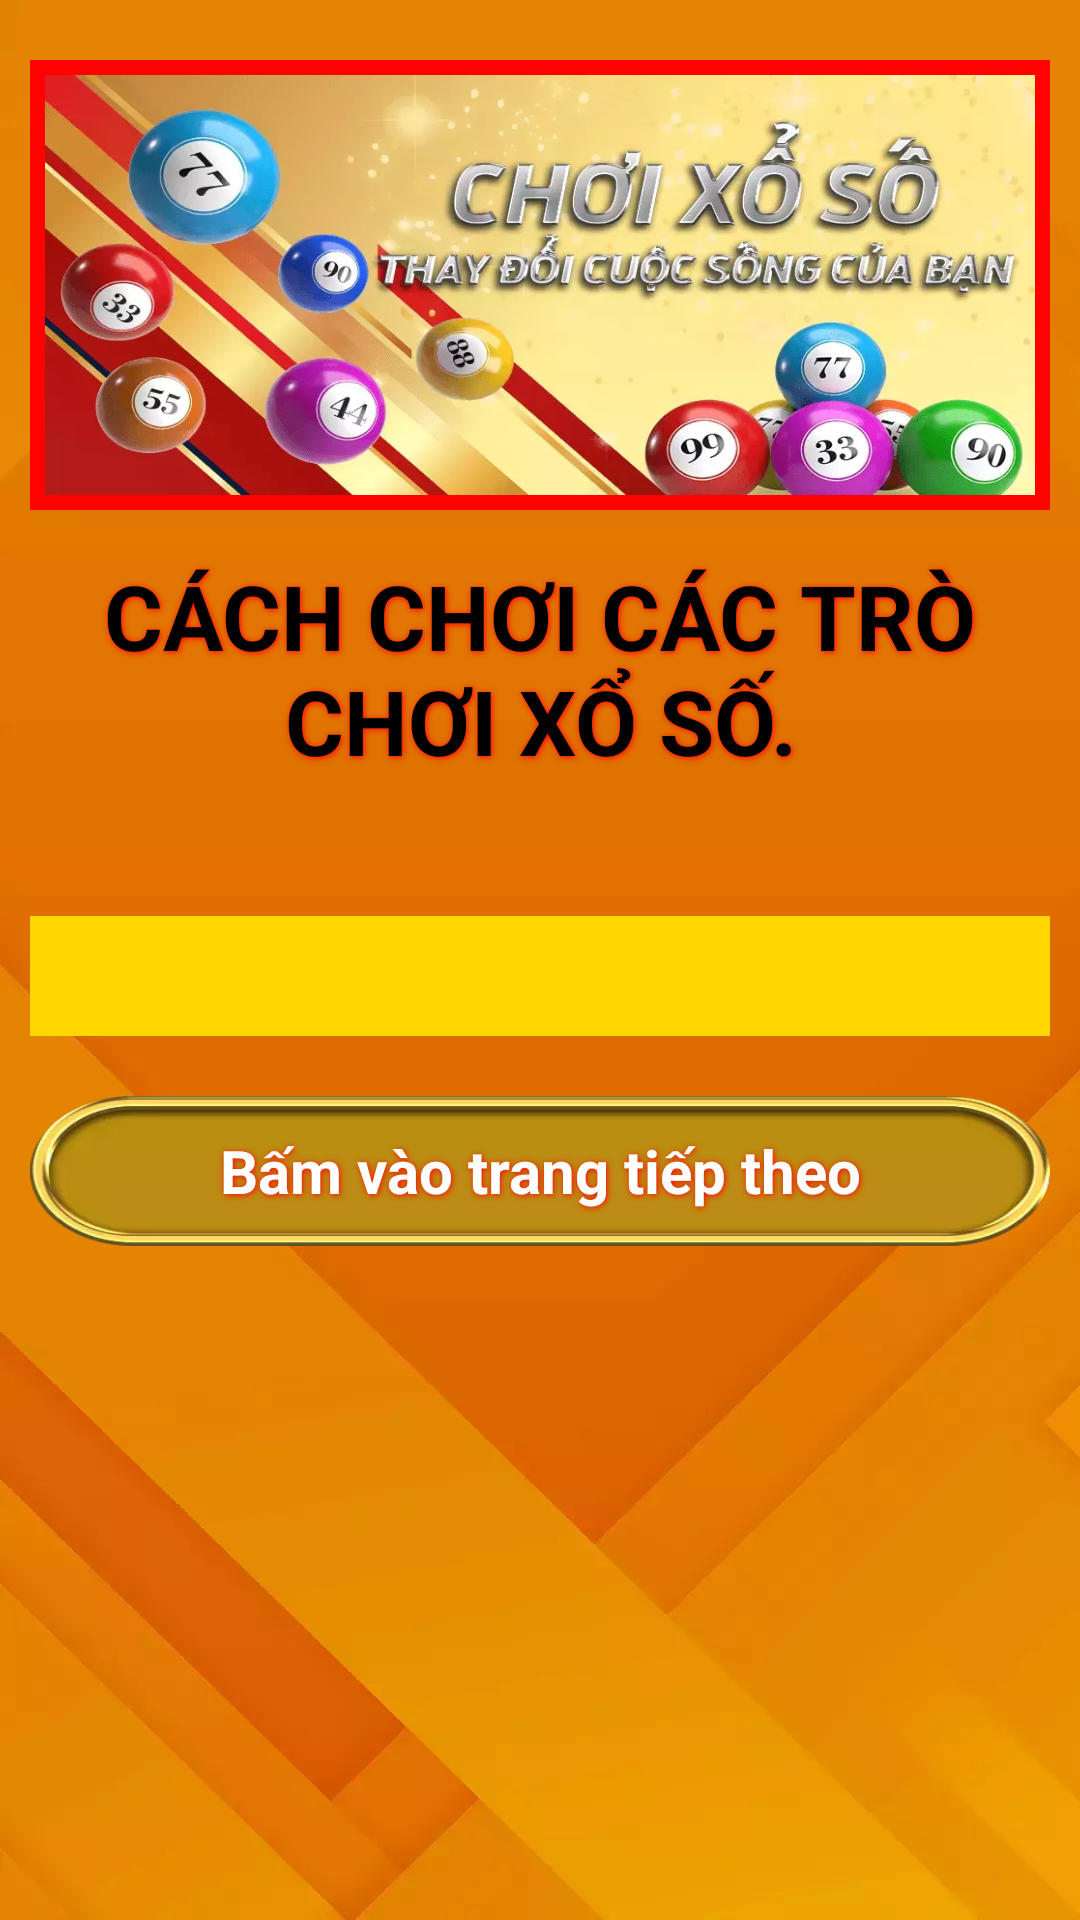

This screen was rendered from an Android layout file. Write that file and the resources it references.
<!-- AndroidManifest.xml: application theme Theme.VietLotteryFour -->
<!-- res/layout/activity_main.xml -->
<?xml version="1.0" encoding="utf-8"?>
<LinearLayout xmlns:android="http://schemas.android.com/apk/res/android"
    xmlns:app="http://schemas.android.com/apk/res-auto"
    xmlns:tools="http://schemas.android.com/tools"
    android:layout_width="match_parent"
    android:layout_height="match_parent"
    android:orientation="vertical"
    android:background="@drawable/bg"
    tools:context=".MainActivity">

    <ImageView
        android:id="@+id/iv1"
        android:layout_width="match_parent"
        android:layout_height="150dp"
        android:src="@drawable/banner2"
        android:background="@drawable/customborder2"
        android:scaleType="fitXY"
        android:layout_marginHorizontal="10dp"
        android:layout_marginTop="20dp"/>

    <TextView
        android:id="@+id/tv1"
        android:layout_width="match_parent"
        android:layout_height="wrap_content"
        android:layout_below="@id/iv1"
        android:textStyle="bold"
        android:text="CÁCH CHƠI CÁC TRÒ CHƠI XỔ SỐ."
        android:gravity="center"
        android:textSize="30dp"
        android:textColor="@color/black"
        android:layout_marginTop="15dp"
        android:layout_marginBottom="15dp"
        android:layout_marginHorizontal="20dp"
        android:shadowColor="#FF0202"
        android:shadowRadius="5"
        android:shadowDx="1"
        android:shadowDy="1"/>

    <androidx.core.widget.NestedScrollView
        android:layout_width="match_parent"
        android:layout_height="match_parent">

    <RelativeLayout
        android:layout_width="match_parent"
        android:layout_height="match_parent">

        <androidx.recyclerview.widget.RecyclerView
            android:id="@+id/recyclerItems"
            android:layout_width="match_parent"
            android:layout_height="match_parent"
            android:layout_gravity="center"
            android:layout_marginHorizontal="10dp"
            android:layout_marginTop="30dp"
            android:background="@drawable/customborder2"
            android:backgroundTint="#FFD600"
            android:paddingTop="20dp"
            android:paddingBottom="20dp"
            app:layout_constraintBottom_toBottomOf="parent"
            app:layout_constraintHorizontal_bias="0.0"
            app:layout_constraintLeft_toLeftOf="parent"
            app:layout_constraintRight_toRightOf="parent"
            app:layout_constraintTop_toTopOf="parent"
            app:layout_constraintVertical_bias="0.499" />

        <TextView
            android:id="@+id/btnS"
            android:layout_width="match_parent"
            android:layout_height="50dp"
            android:layout_below="@id/recyclerItems"
            android:layout_centerVertical="true"
            android:layout_marginHorizontal="10dp"
            android:layout_marginTop="20dp"
            android:layout_marginBottom="20dp"
            android:background="@drawable/tabbar"
            android:contentDescription="@string/next_page"
            android:gravity="center"
            android:shadowColor="#FF0202"
            android:shadowDx="1"
            android:shadowDy="1"
            android:shadowRadius="5"
            android:text="Bấm vào trang tiếp theo"
            android:textColor="@color/white"
            android:textSize="20dp"
            android:textStyle="bold" />

        <androidx.viewpager.widget.ViewPager
            android:id="@+id/viewPager"
            android:layout_width="match_parent"
            android:layout_height="300dp"
            android:layout_below="@id/btnS"
            android:layout_marginTop="10dp"
            android:layout_marginBottom="30dp"
            android:clipToPadding="false"
            android:foregroundGravity="center"
            android:overScrollMode="never" />

    </RelativeLayout>
    </androidx.core.widget.NestedScrollView>
</LinearLayout>
<!-- resources referenced by this layout -->
<resources>
  <color name="black">#FF000000</color>
  <color name="white">#FFFFFFFF</color>
  <!-- drawable banner2: webp bitmap (drawable, 51864 bytes) -->
  <!-- drawable bg: webp bitmap (drawable, 9198 bytes) -->
  <!-- drawable customborder2 (drawable-v24) -->
  <?xml version="1.0" encoding="utf-8"?>
  <shape xmlns:android="http://schemas.android.com/apk/res/android" android:shape="rectangle">
  
      <padding android:left="5dp" android:right="5dp" android:top="5dp" android:bottom="5dp"/>
      <stroke android:width="5dp" android:color="#FF0101"/>
  </shape>
  <!-- drawable tabbar: webp bitmap (drawable, 4406 bytes) -->
  <string name="next_page" />
  <style name="Theme.VietLotteryFour" parent="Theme.MaterialComponents.DayNight.NoActionBar">
          
          <item name="colorPrimary">@color/purple_500</item>
          <item name="colorPrimaryVariant">@color/purple_700</item>
          <item name="colorOnPrimary">@color/white</item>
          
          <item name="colorSecondary">@color/teal_200</item>
          <item name="colorSecondaryVariant">@color/teal_700</item>
          <item name="colorOnSecondary">@color/black</item>
          
          <item name="android:statusBarColor" tools:targetApi="l">?attr/colorPrimaryVariant</item>
          
      </style>
  <color name="purple_500">#FF6200EE</color>
  <color name="purple_700">#FF3700B3</color>
  <color name="teal_200">#FF03DAC5</color>
  <color name="teal_700">#FF018786</color>
</resources>
